Photos from the image-classification dataset "dataset" in the GitHub repository daoquy123/PBL_Plant. Its 3 classes are: la khoe, la sau, la vang.

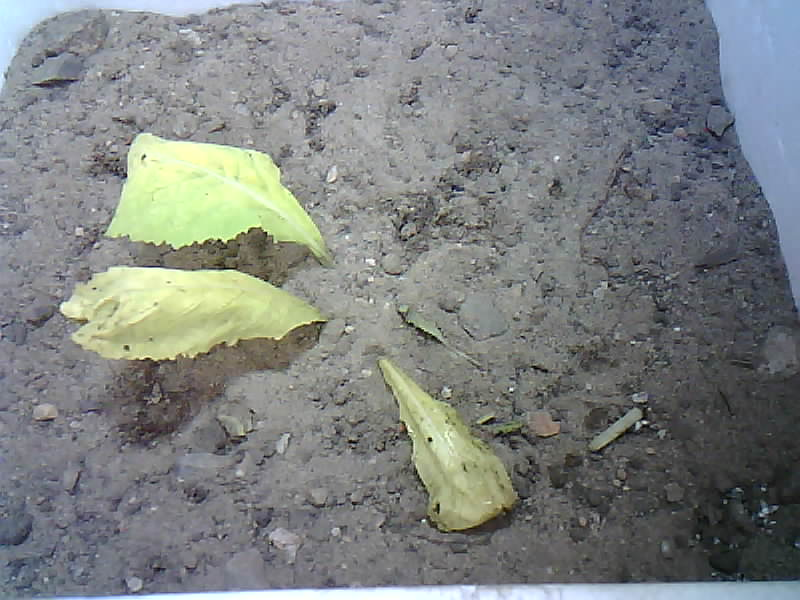
Label: la vang

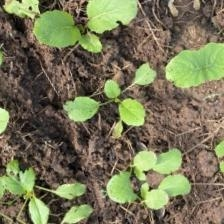
Label: la khoe

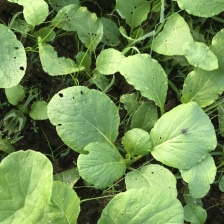
Label: la sau

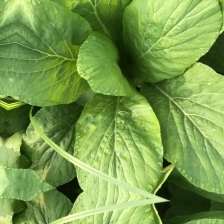
Label: la vang

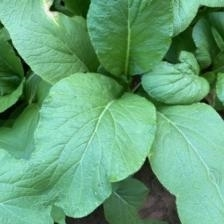
Label: la khoe

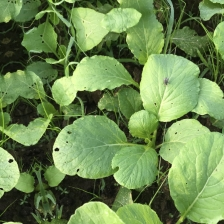
Label: la sau
